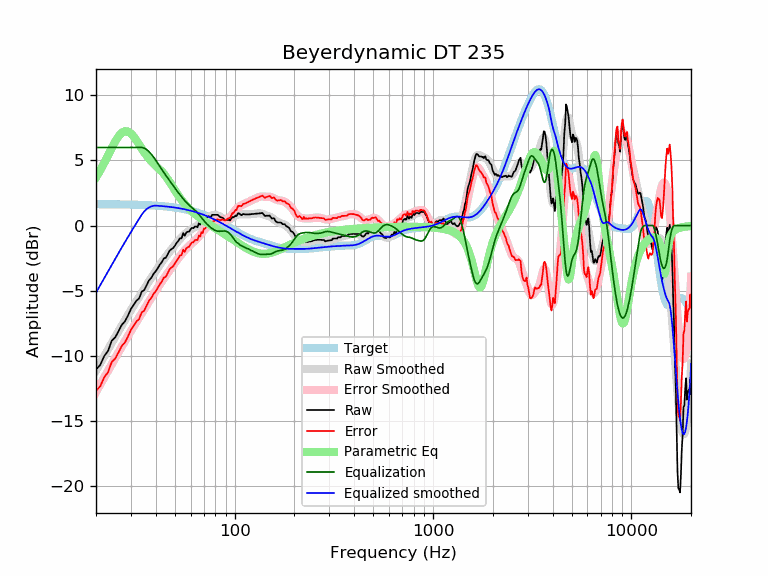

The data file committed next to this chart (first rows):
frequency, raw, error, smoothed, error_smoothed, equalization, parametric_eq, equalized_raw, equalized_smoothed, target
20, -11.07, -12.71, -11.16, -12.80, 6.00, 3.70, -5.07, -5.16, 1.64
21, -10.73, -12.37, -10.60, -12.24, 6.00, 4.24, -4.73, -4.60, 1.64
22, -10.04, -11.67, -10.06, -11.69, 6.00, 4.81, -4.04, -4.06, 1.64
23, -9.65, -11.28, -9.54, -11.17, 6.00, 5.39, -3.65, -3.54, 1.63
24, -8.87, -10.50, -9.04, -10.67, 6.00, 5.95, -2.87, -3.04, 1.63
25, -8.60, -10.23, -8.56, -10.19, 6.00, 6.46, -2.60, -2.56, 1.63
26, -8.12, -9.74, -8.11, -9.73, 6.00, 6.86, -2.12, -2.11, 1.62
27, -7.63, -9.25, -7.68, -9.30, 6.00, 7.14, -1.63, -1.68, 1.62
28, -7.37, -8.99, -7.27, -8.88, 6.00, 7.26, -1.37, -1.27, 1.62
29, -6.92, -8.53, -6.88, -8.49, 6.00, 7.23, -0.92, -0.88, 1.61
30, -6.42, -8.03, -6.50, -8.11, 6.00, 7.07, -0.42, -0.50, 1.61
31, -6.09, -7.69, -6.15, -7.75, 6.00, 6.83, -0.09, -0.15, 1.60
32, -5.78, -7.38, -5.81, -7.41, 6.00, 6.54, 0.22, 0.19, 1.60
33, -5.60, -7.19, -5.48, -7.07, 6.00, 6.22, 0.40, 0.52, 1.59
34, -5.09, -6.67, -5.17, -6.75, 6.00, 5.92, 0.91, 0.83, 1.58
35, -4.97, -6.54, -4.86, -6.44, 5.95, 5.63, 0.98, 1.08, 1.58
36, -4.59, -6.16, -4.57, -6.14, 5.84, 5.37, 1.25, 1.27, 1.57
37, -4.22, -5.78, -4.29, -5.85, 5.68, 5.13, 1.46, 1.39, 1.56
38, -4.02, -5.57, -4.01, -5.56, 5.48, 4.93, 1.46, 1.47, 1.55
39, -3.72, -5.26, -3.75, -5.29, 5.26, 4.76, 1.54, 1.51, 1.54
40, -3.52, -5.05, -3.49, -5.02, 5.02, 4.60, 1.50, 1.53, 1.53
41, -3.27, -4.79, -3.25, -4.77, 4.77, 4.45, 1.50, 1.52, 1.52
42, -3.00, -4.50, -3.02, -4.52, 4.52, 4.30, 1.52, 1.51, 1.51
43, -2.80, -4.29, -2.80, -4.29, 4.29, 4.14, 1.49, 1.49, 1.49
44, -2.52, -4.00, -2.59, -4.07, 4.07, 3.96, 1.55, 1.48, 1.48
45, -2.48, -3.94, -2.39, -3.85, 3.85, 3.77, 1.37, 1.46, 1.46
46, -2.21, -3.66, -2.20, -3.65, 3.65, 3.56, 1.44, 1.45, 1.45
47, -1.93, -3.36, -2.01, -3.45, 3.45, 3.34, 1.52, 1.43, 1.43
48, -1.82, -3.23, -1.84, -3.25, 3.25, 3.12, 1.43, 1.42, 1.42
49, -1.73, -3.13, -1.66, -3.06, 3.06, 2.91, 1.33, 1.40, 1.40
50, -1.55, -2.93, -1.50, -2.88, 2.88, 2.69, 1.33, 1.38, 1.38
51, -1.33, -2.69, -1.34, -2.70, 2.70, 2.49, 1.37, 1.36, 1.36
52, -1.19, -2.53, -1.18, -2.52, 2.52, 2.30, 1.33, 1.34, 1.34
53, -0.98, -2.30, -1.04, -2.36, 2.36, 2.12, 1.38, 1.32, 1.32
54, -0.99, -2.28, -0.90, -2.20, 2.20, 1.96, 1.21, 1.29, 1.29
55, -0.59, -1.86, -0.78, -2.05, 2.05, 1.81, 1.46, 1.27, 1.27
56, -0.79, -2.03, -0.67, -1.91, 1.91, 1.66, 1.12, 1.25, 1.25
57, -0.54, -1.76, -0.57, -1.79, 1.79, 1.53, 1.25, 1.22, 1.22
58, -0.48, -1.67, -0.48, -1.67, 1.67, 1.41, 1.19, 1.19, 1.19
59, -0.46, -1.63, -0.40, -1.56, 1.56, 1.29, 1.10, 1.17, 1.17
60, -0.29, -1.43, -0.32, -1.46, 1.46, 1.18, 1.17, 1.14, 1.14
61, -0.18, -1.29, -0.26, -1.37, 1.37, 1.08, 1.19, 1.11, 1.11
62, -0.21, -1.29, -0.19, -1.27, 1.27, 0.98, 1.06, 1.08, 1.08
63, -0.08, -1.13, -0.13, -1.17, 1.17, 0.89, 1.10, 1.05, 1.05
64, -0.08, -1.10, -0.06, -1.07, 1.07, 0.81, 1.00, 1.02, 1.02
65, -0.14, -1.13, 0.02, -0.97, 0.97, 0.73, 0.83, 0.99, 0.99
66, 0.18, -0.77, 0.10, -0.85, 0.85, 0.65, 1.03, 0.95, 0.95
67, 0.06, -0.86, 0.19, -0.73, 0.73, 0.57, 0.79, 0.92, 0.92
68, 0.38, -0.50, 0.28, -0.61, 0.61, 0.50, 0.99, 0.88, 0.88
69, 0.26, -0.59, 0.36, -0.48, 0.48, 0.43, 0.75, 0.85, 0.85
70, 0.57, -0.24, 0.45, -0.37, 0.37, 0.37, 0.94, 0.81, 0.81
71, 0.55, -0.23, 0.52, -0.25, 0.25, 0.30, 0.81, 0.78, 0.78
72, 0.62, -0.12, 0.59, -0.15, 0.15, 0.24, 0.77, 0.74, 0.74
73, 0.62, -0.08, 0.64, -0.06, 0.06, 0.18, 0.68, 0.70, 0.70
74, 0.72, 0.06, 0.69, 0.02, -0.02, 0.12, 0.70, 0.66, 0.66
75, 0.66, 0.04, 0.72, 0.10, -0.10, 0.06, 0.56, 0.62, 0.62
76, 0.66, 0.08, 0.76, 0.17, -0.17, 0.01, 0.49, 0.59, 0.59
77, 0.82, 0.28, 0.78, 0.24, -0.24, -0.05, 0.59, 0.55, 0.55
78, 0.82, 0.32, 0.80, 0.29, -0.29, -0.10, 0.53, 0.51, 0.51
79, 0.82, 0.36, 0.81, 0.35, -0.35, -0.16, 0.48, 0.47, 0.47
... 553 more rows
